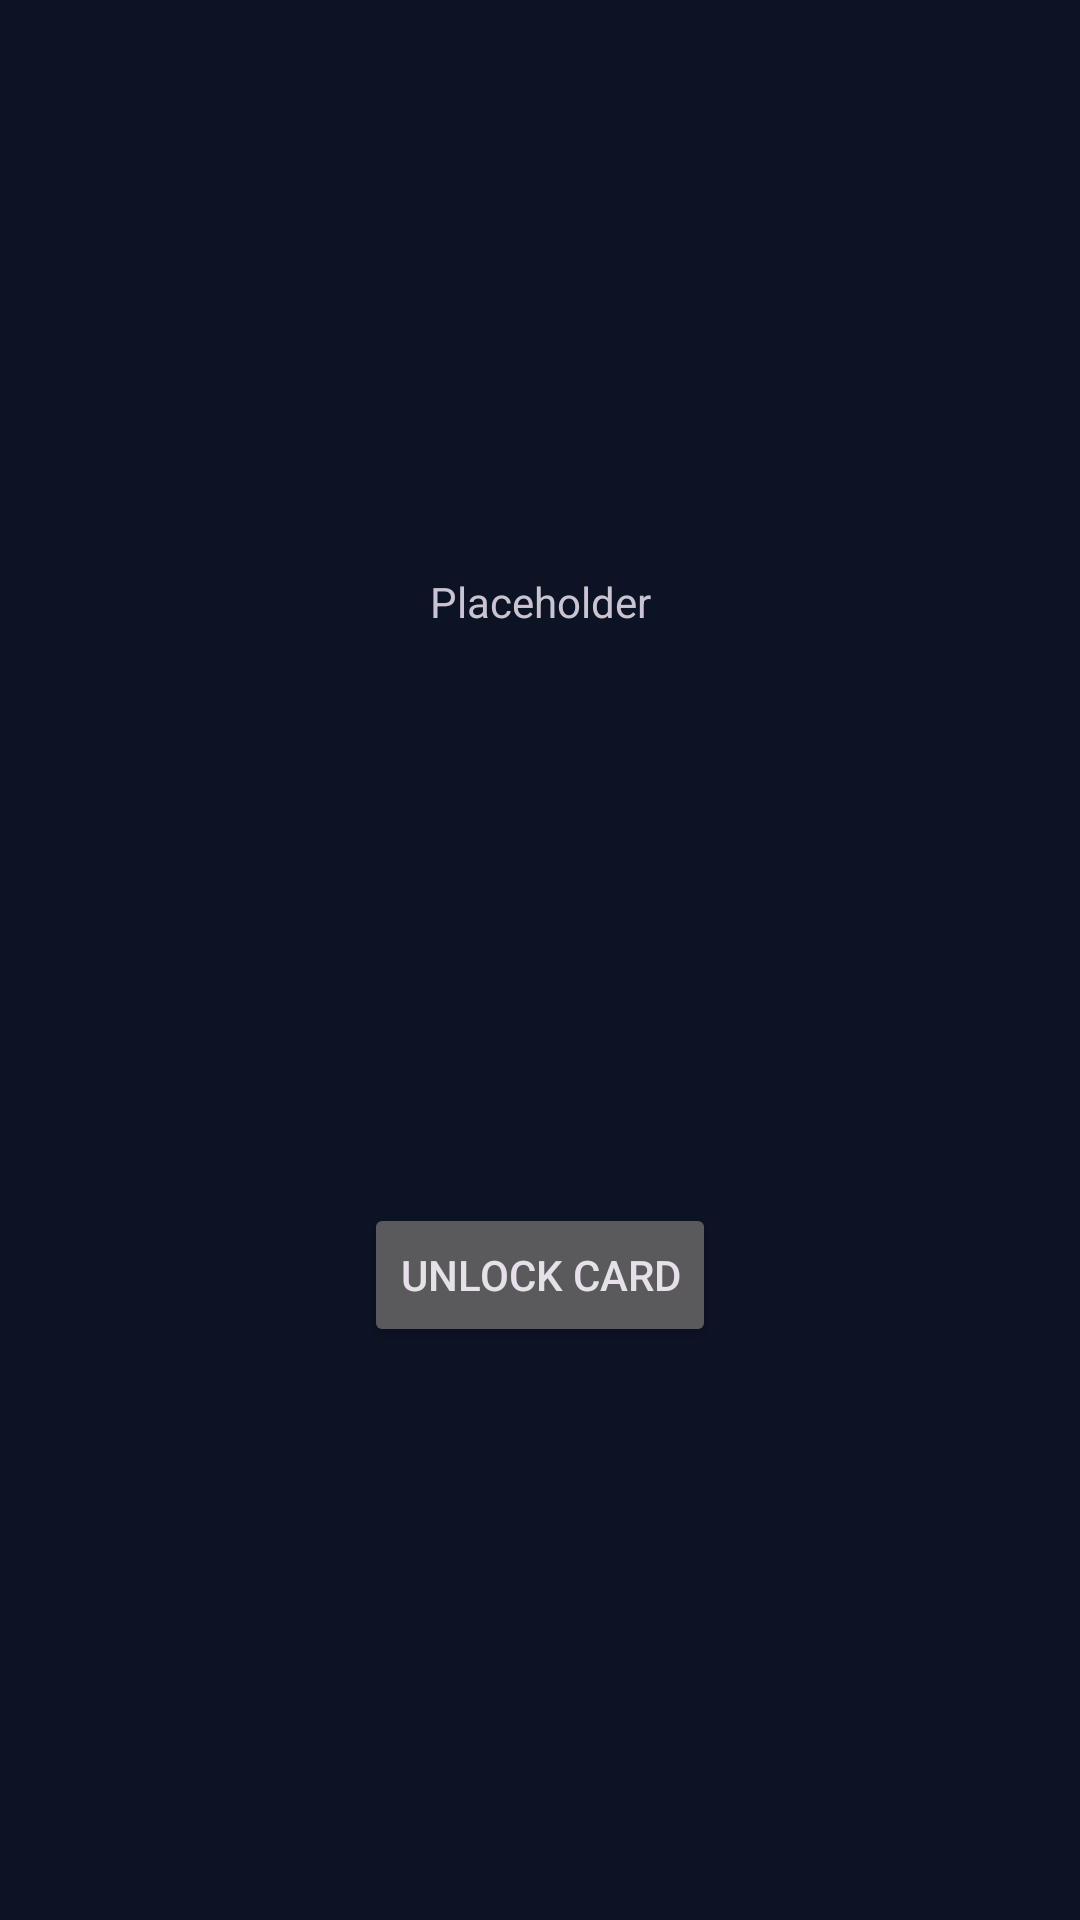

Here is an Android app screen rendered from its layout file. Give the layout XML and the strings, colors and styles it references.
<!-- AndroidManifest.xml: application theme Theme.Vault -->
<!-- res/layout/enc_cd_card.xml -->
<?xml version="1.0" encoding="utf-8"?>
<androidx.constraintlayout.widget.ConstraintLayout xmlns:android="http://schemas.android.com/apk/res/android"
    android:layout_width="match_parent"
    android:layout_height="wrap_content"
    xmlns:app="http://schemas.android.com/apk/res-auto">

    <TextView
        android:id="@+id/tvEncCardName"
        android:layout_width="wrap_content"
        android:layout_height="wrap_content"
        android:text="@string/placeholder_txt"
        app:layout_constraintTop_toTopOf="parent"
        app:layout_constraintStart_toStartOf="parent"
        app:layout_constraintEnd_toEndOf="parent"
        app:layout_constraintBottom_toTopOf="@+id/cardUnlockBtn"/>

    <Button
        android:id="@+id/cardUnlockBtn"
        android:layout_width="wrap_content"
        android:layout_height="wrap_content"
        android:text="@string/unlock_card_btn_txt"
        app:layout_constraintTop_toBottomOf="@+id/tvEncCardName"
        app:layout_constraintStart_toStartOf="parent"
        app:layout_constraintEnd_toEndOf="parent"
        app:layout_constraintBottom_toBottomOf="parent"/>

</androidx.constraintlayout.widget.ConstraintLayout>
<!-- resources referenced by this layout -->
<resources>
  <string name="placeholder_txt">Placeholder</string>
  <string name="unlock_card_btn_txt">Unlock Card</string>
  <style name="Theme.Vault" parent="Base.Theme.Vault" />
  <color name="vault_primary">#B7C4FF</color>
  <color name="vault_on_primary">#002682</color>
  <color name="vault_primary_container">#0052FF</color>
  <color name="vault_on_primary_container">#DFE3FF</color>
  <color name="vault_inverse_primary">#004CED</color>
  <color name="vault_secondary">#4EDEA3</color>
  <color name="vault_on_secondary">#003824</color>
  <color name="vault_secondary_container">#00A572</color>
  <color name="vault_on_secondary_container">#00311F</color>
  <color name="vault_tertiary">#FFB95F</color>
  <color name="vault_on_tertiary">#472A00</color>
  <color name="vault_tertiary_container">#905A00</color>
  <color name="vault_on_tertiary_container">#FFDFBE</color>
  <color name="vault_error">#FFB4AB</color>
  <color name="vault_on_error">#690005</color>
  <color name="vault_error_container">#93000A</color>
  <color name="vault_on_error_container">#FFDAD6</color>
  <color name="vault_background">#0C1324</color>
  <color name="vault_on_background">#DCE1FB</color>
  <color name="vault_surface">#0C1324</color>
  <color name="vault_on_surface">#DCE1FB</color>
  <color name="vault_surface_variant">#2E3447</color>
  <color name="vault_on_surface_variant">#C3C5D9</color>
  <color name="vault_inverse_surface">#DCE1FB</color>
  <color name="vault_inverse_on_surface">#2A3043</color>
  <color name="vault_outline">#8D90A2</color>
  <color name="vault_outline_variant">#434656</color>
  <color name="vault_surface_container_lowest">#070D1F</color>
  <style name="TextAppearance.Vault.BodyLarge" parent="TextAppearance.Material3.BodyLarge">
          <item name="android:fontFamily">sans-serif</item>
          <item name="android:textSize">16sp</item>
          <item name="android:lineHeight" tools:targetApi="29">24sp</item>
          <item name="android:textColor">@color/vault_on_surface</item>
      </style>
  <style name="TextAppearance.Vault.LabelSmall" parent="TextAppearance.Material3.LabelSmall">
          <item name="android:fontFamily">monospace</item>
          <item name="android:textSize">11sp</item>
          <item name="android:lineHeight" tools:targetApi="29">14sp</item>
          <item name="android:textColor">@color/vault_on_surface_variant</item>
      </style>
  <style name="ShapeAppearance.Vault.Small" parent="ShapeAppearance.Material3.SmallComponent">
          <item name="cornerFamily">rounded</item>
          <item name="cornerSize">4dp</item>
      </style>
  <style name="ShapeAppearance.Vault.Medium" parent="ShapeAppearance.Material3.MediumComponent">
          <item name="cornerFamily">rounded</item>
          <item name="cornerSize">8dp</item>
      </style>
  <style name="ShapeAppearance.Vault.Large" parent="ShapeAppearance.Material3.LargeComponent">
          <item name="cornerFamily">rounded</item>
          <item name="cornerSize">12dp</item>
      </style>
  <style name="Widget.Vault.Chip.Status" parent="Widget.Material3.Chip.Assist">
          <item name="shapeAppearance">@style/ShapeAppearance.Vault.Pill</item>
          <item name="android:minHeight">32dp</item>
          <item name="chipStrokeWidth">0dp</item>
          <item name="android:textAppearance">@style/TextAppearance.Vault.LabelSmall</item>
      </style>
  <color name="vault_action_primary">#0052FF</color>
  <color name="vault_input_background">#2E3447</color>
  <style name="ShapeAppearance.Vault.Pill" parent="">
          <item name="cornerFamily">rounded</item>
          <item name="cornerSize">50%</item>
      </style>
  <color name="vault_surface_container">#191F31</color>
  <color name="vault_card_stroke">#1AFFFFFF</color>
</resources>
